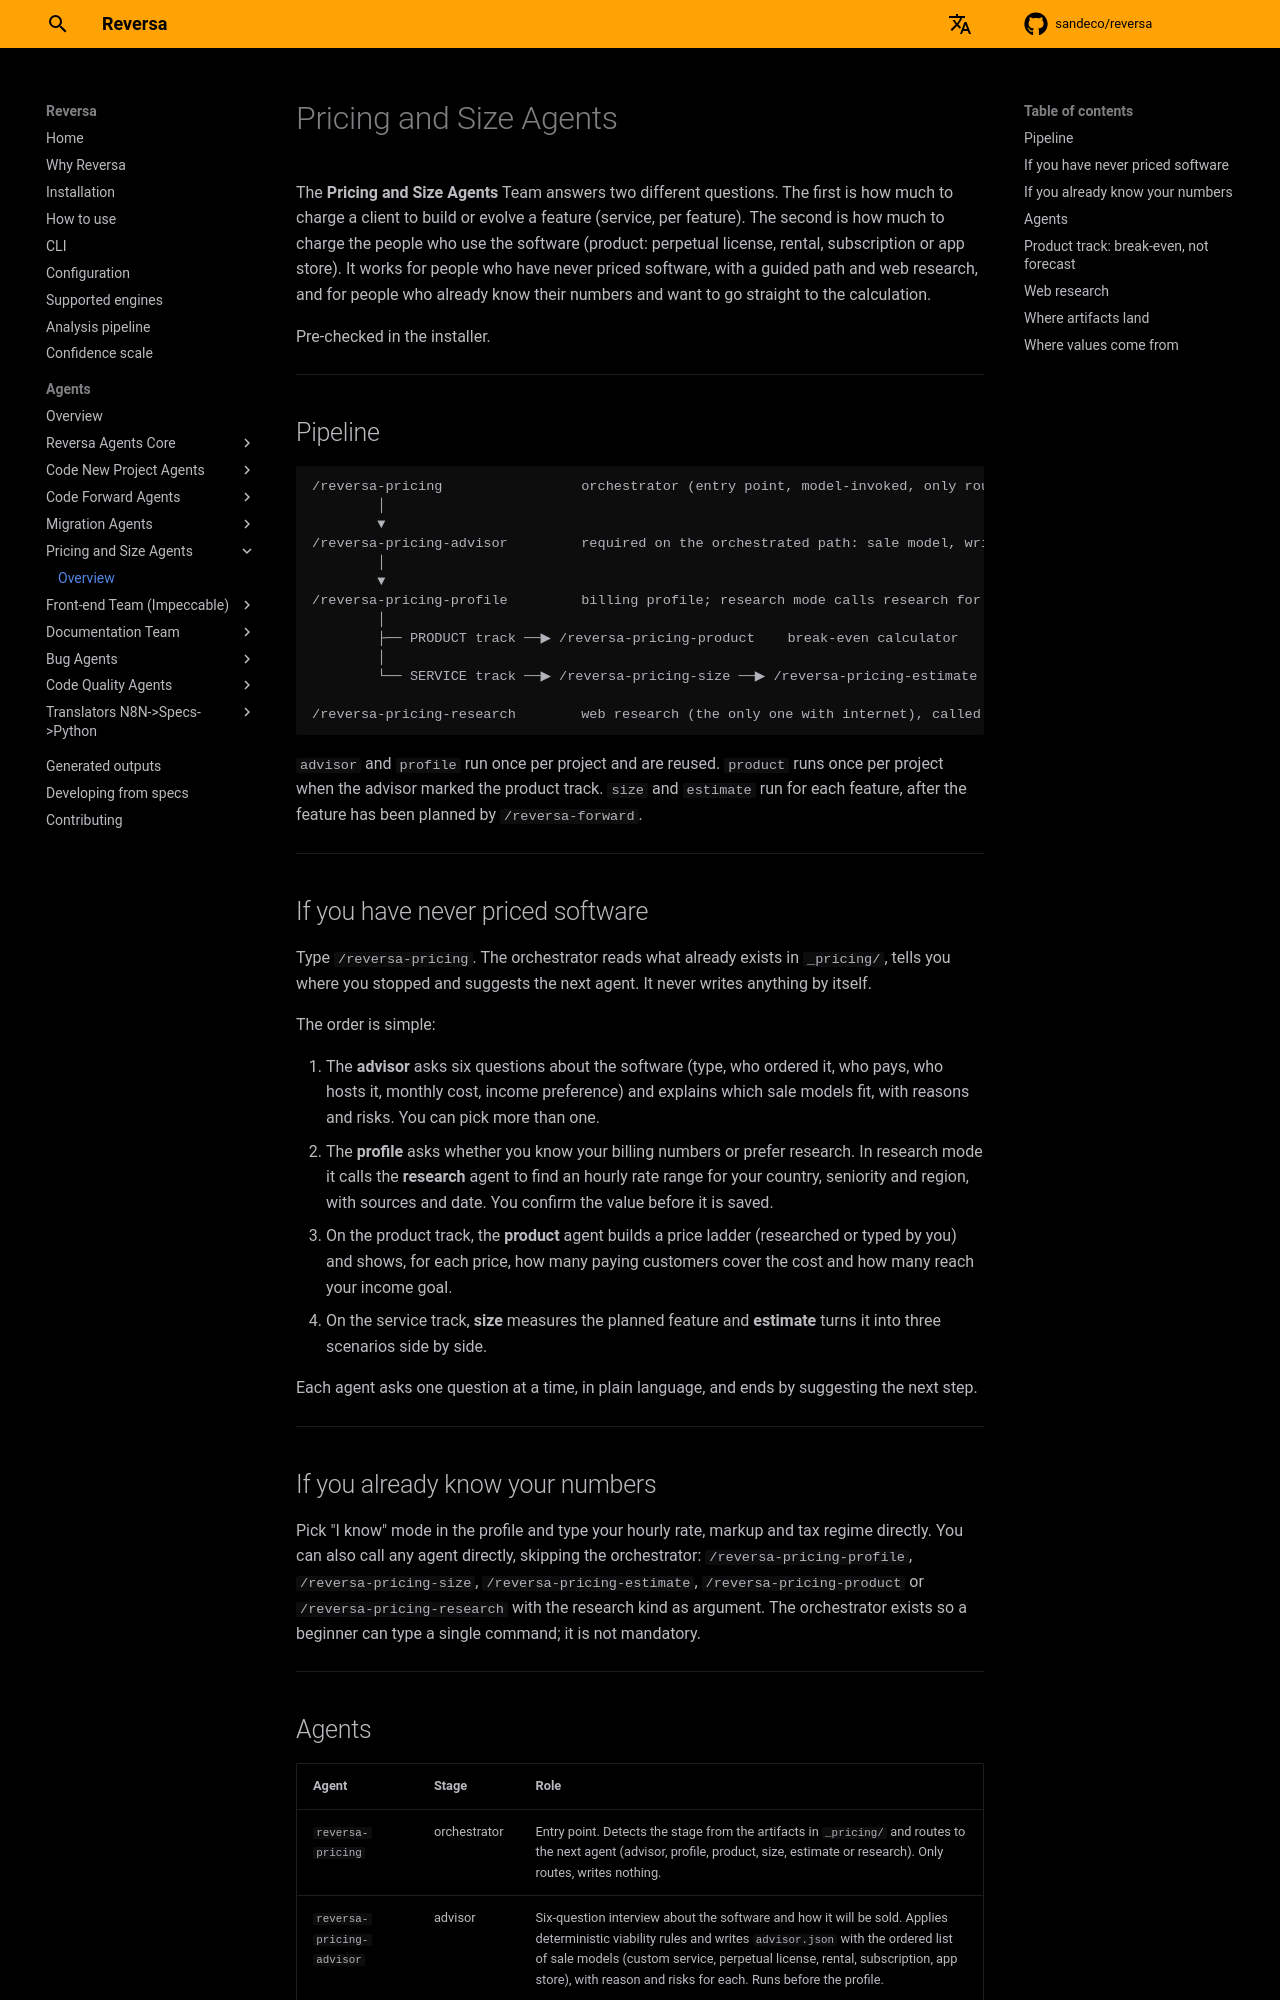

repository: DFN-master/reversa · page: pricing/index.html · generator: mkdocs

# Pricing and Size Agents

The **Pricing and Size Agents** Team answers two different questions. The first is how much to charge a client to build or evolve a feature (service, per feature). The second is how much to charge the people who use the software (product: perpetual license, rental, subscription or app store). It works for people who have never priced software, with a guided path and web research, and for people who already know their numbers and want to go straight to the calculation.

Pre-checked in the installer.

---

## Pipeline

```
/reversa-pricing                 orchestrator (entry point, model-invoked, only routes)
        │
        ▼
/reversa-pricing-advisor         required on the orchestrated path: sale model, writes advisor.json
        │
        ▼
/reversa-pricing-profile         billing profile; research mode calls research for the hourly rate
        │
        ├── PRODUCT track ──▶ /reversa-pricing-product    break-even calculator
        │
        └── SERVICE track ──▶ /reversa-pricing-size ──▶ /reversa-pricing-estimate   (per feature)

/reversa-pricing-research        web research (the only one with internet), called by profile and product, or directly
```

`advisor` and `profile` run once per project and are reused. `product` runs once per project when the advisor marked the product track. `size` and `estimate` run for each feature, after the feature has been planned by `/reversa-forward`.

---

## If you have never priced software

Type `/reversa-pricing`. The orchestrator reads what already exists in `_pricing/`, tells you where you stopped and suggests the next agent. It never writes anything by itself.

The order is simple:

1. The **advisor** asks six questions about the software (type, who ordered it, who pays, who hosts it, monthly cost, income preference) and explains which sale models fit, with reasons and risks. You can pick more than one.
2. The **profile** asks whether you know your billing numbers or prefer research. In research mode it calls the **research** agent to find an hourly rate range for your country, seniority and region, with sources and date. You confirm the value before it is saved.
3. On the product track, the **product** agent builds a price ladder (researched or typed by you) and shows, for each price, how many paying customers cover the cost and how many reach your income goal.
4. On the service track, **size** measures the planned feature and **estimate** turns it into three scenarios side by side.

Each agent asks one question at a time, in plain language, and ends by suggesting the next step.

---

## If you already know your numbers

Pick "I know" mode in the profile and type your hourly rate, markup and tax regime directly. You can also call any agent directly, skipping the orchestrator: `/reversa-pricing-profile`, `/reversa-pricing-size`, `/reversa-pricing-estimate`, `/reversa-pricing-product` or `/reversa-pricing-research` with the research kind as argument. The orchestrator exists so a beginner can type a single command; it is not mandatory.

---
